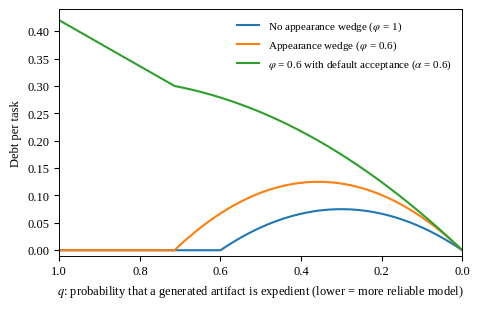

Recreate this plot in Python. (Note: this script raises an exception after producing the figure.)
import numpy as np, matplotlib
matplotlib.use('Agg')
import matplotlib.pyplot as plt
from scipy.stats import norm
plt.rcParams.update({'font.family':'serif','font.serif':['Liberation Serif'],'font.size':9,'axes.linewidth':0.7,'pdf.fonttype':42,'mathtext.fontset':'stix'})
C=['#1f77b4','#ff7f0e','#2ca02c']
def save(fig,name):
    fig.savefig(f'figs/{name}.pdf',bbox_inches='tight'); fig.savefig(f'figs/{name}.png',dpi=600,bbox_inches='tight'); plt.close(fig)
# ---------- Figure 1
K,B,eta,v=0.3,1.0,0.5,1.0
def D(q,phi,al):
    qh=v*K/(phi*(1-eta*phi)*B); return q*(1-eta*phi)*(1-(1-al)*np.minimum(1,q/qh))
q=np.linspace(1,0,801)
fig,ax=plt.subplots(figsize=(5.2,3.2))
ax.plot(q,D(q,1,0),color=C[0],label=r'No appearance wedge ($\varphi$ = 1)')
ax.plot(q,D(q,.6,0),color=C[1],label=r'Appearance wedge ($\varphi$ = 0.6)')
ax.plot(q,D(q,.6,.6),color=C[2],label=r'$\varphi$ = 0.6 with default acceptance ($\alpha$ = 0.6)')
ax.set_xlim(1.0,0.0); ax.set_ylim(-0.01,0.44); ax.set_xlabel('$q$: probability that a generated artifact is expedient (lower = more reliable model)'); ax.set_ylabel('Debt per task')
ax.legend(frameon=False,loc='upper right',fontsize=8); save(fig,'Figure_1')
# ---------- Figure 2
n,qq,p,al,r0,g,mu,Rm,s=1,0.5,0.9,0.0,0.3,3,0.5,1.0,0.25
A=n*qq*(1-(1-al)*p); Cc=n*qq*(1-al)*p
def I(H,b): return A+Cc*norm.cdf(np.log(r0*(1+g*H)/b/Rm)/s)
Hg=np.linspace(0,(A+Cc)/mu*1.0001,40001)
def roots(b):
    ph=I(Hg,b)-mu*Hg; idx=np.where(np.sign(ph[:-1])*np.sign(ph[1:])<0)[0]
    out=[]
    for i in idx:
        h0=Hg[i]-ph[i]*(Hg[i+1]-Hg[i])/(ph[i+1]-ph[i]); out.append((h0,ph[i]>0))
    return out
bs=np.linspace(0.3,1.0,701)
stable=[];unst=[]
for b in bs:
    for h0,st in roots(b): (stable if st else unst).append((b,h0))
fig,ax=plt.subplots(figsize=(5.2,3.4))
ax.plot(*zip(*stable),'.',ms=3,color='#1f4e79',label='Stable steady state'); ax.plot(*zip(*unst),'.',ms=3,color='#c00000',label='Unstable steady state')
# hysteresis paths
def follow(order,H0):
    H=H0; path=[]
    for b in order:
        for _ in range(4000): H=(1-mu)*H+I(H,b)
        path.append((b,H))
    return path
down=follow(bs[::-1],0.1); up=follow(bs,1.0)
ax.plot(*zip(*[(b,h) for b,h in down]),color='gray',lw=0.8,label='Path as $\\beta$ falls (starting clean)')
ax.plot(*zip(*[(b,h) for b,h in up]),'k--',lw=0.8,label='Path as $\\beta$ rises (starting trapped)')
ax.set_xlabel('$\\beta$ (present bias: lower = stronger)'); ax.set_ylabel('Steady-state debt stock $H^*$'); ax.set_xlim(0.26,1.04); ax.set_ylim(0.05,1.05)
ax.legend(frameon=False,loc='lower left',fontsize=7.5); save(fig,'Figure_2')
bz=[b for b in bs if len(roots(b))==3]; print('bistable',min(bz),max(bz))
# ---------- Figure 3
q3,Rb,r3,K3,a0,c,eps=0.5,2.0,0.4,0.6,0.8,0.15,0.005; eta3=.5;dl=1;v3=1
def fr(beta):
    t=(beta-0.3)/0.7; ph=0.6+0.4*t; lam=1.2-0.2*t
    Dp=ph*q3*(1-eta3*ph)*(beta*dl*Rb-lam*v3*r3); De=q3*(1-eta3*ph)*(dl*Rb-v3*r3)
    fD=a0*Dp**2/(2*v3**2*c*K3); fO=a0*Dp*(2*De-Dp)/(2*v3**2*c*K3)
    fD,fO=min(fD,1),min(fO,1); fI=fD+min(fO-fD,np.sqrt(2*eps/(v3*c)))
    return fD,fO,fI
bb=np.linspace(0.3,1.0,501); F=np.array([fr(b) for b in bb])
fig,ax=plt.subplots(figsize=(5.2,3.2))
ax.plot(bb,F[:,1],color=C[0],label='Organization-optimal friction ($f_O$)')
ax.plot(bb,F[:,2],'--',color=C[1],label='Implementable under shadow AI ($\\varepsilon$ = 0.005)')
ax.plot(bb,F[:,0],color=C[2],label='Developer-preferred friction ($f_D$)')
ax.set_xlabel('Wedge strength ($\\beta$; $\\varphi$ and $\\lambda$ move with $\\beta$, from strong at left to none at right)'); ax.set_ylabel('Interface friction $f$'); ax.set_ylim(-0.01,0.82)
ax.legend(frameon=False,loc='lower right',fontsize=8); save(fig,'Figure_3'); print('fig3 ends',F[0],F[-1])
# ---------- Figure 4
q4,kap,kmin,K4,B4,eta4,ph4=0.5,0.1,0.05,0.6,1.0,0.5,0.6
def s(qh):
    Dp=qh*(1-eta4*ph4)*B4; return float(np.clip((Dp-kmin)/(K4-kmin),0,1))
def sim(theta,mandate=0,T=60,q0=0.05):
    qh=q0; out=[]
    for t in range(T):
        out.append(qh); st=1.0 if t<mandate else s(qh)
        qh=qh+kap*(st+theta*(1-st))*(q4-qh)
    return out
fig,ax=plt.subplots(figsize=(5.2,3.2)); t=np.arange(60)
ax.plot(t,sim(0),color=C[0],label='No mandate, no attributed rework ($\\theta$ = 0)')
ax.plot(t,sim(0.02),color=C[1],label='Attributed rework ($\\theta$ = 0.02)')
ax.plot(t,sim(0,mandate=1),color=C[2],label='Temporary mandate (1 period)')
ax.axhline(q4,color='gray',ls=':',lw=0.8); ax.text(59,q4+0.008,'true defect rate',ha='right',fontsize=8)
qc=kmin/((1-eta4*ph4)*B4); ax.axhline(qc,color='gray',ls='--',lw=0.8); ax.text(59,qc+0.008,'self-confirming threshold',ha='right',fontsize=8)
ax.set_xlabel('Period'); ax.set_ylabel('Perceived defect rate $\\hat{q}$'); ax.set_ylim(0.03,0.53)
ax.legend(frameon=False,loc='center right',fontsize=8,bbox_to_anchor=(1,0.5)); save(fig,'Figure_4')
print('fig4 ends',sim(0.02)[-1],sim(0,1)[-1],sim(0,1)[1],qc)
